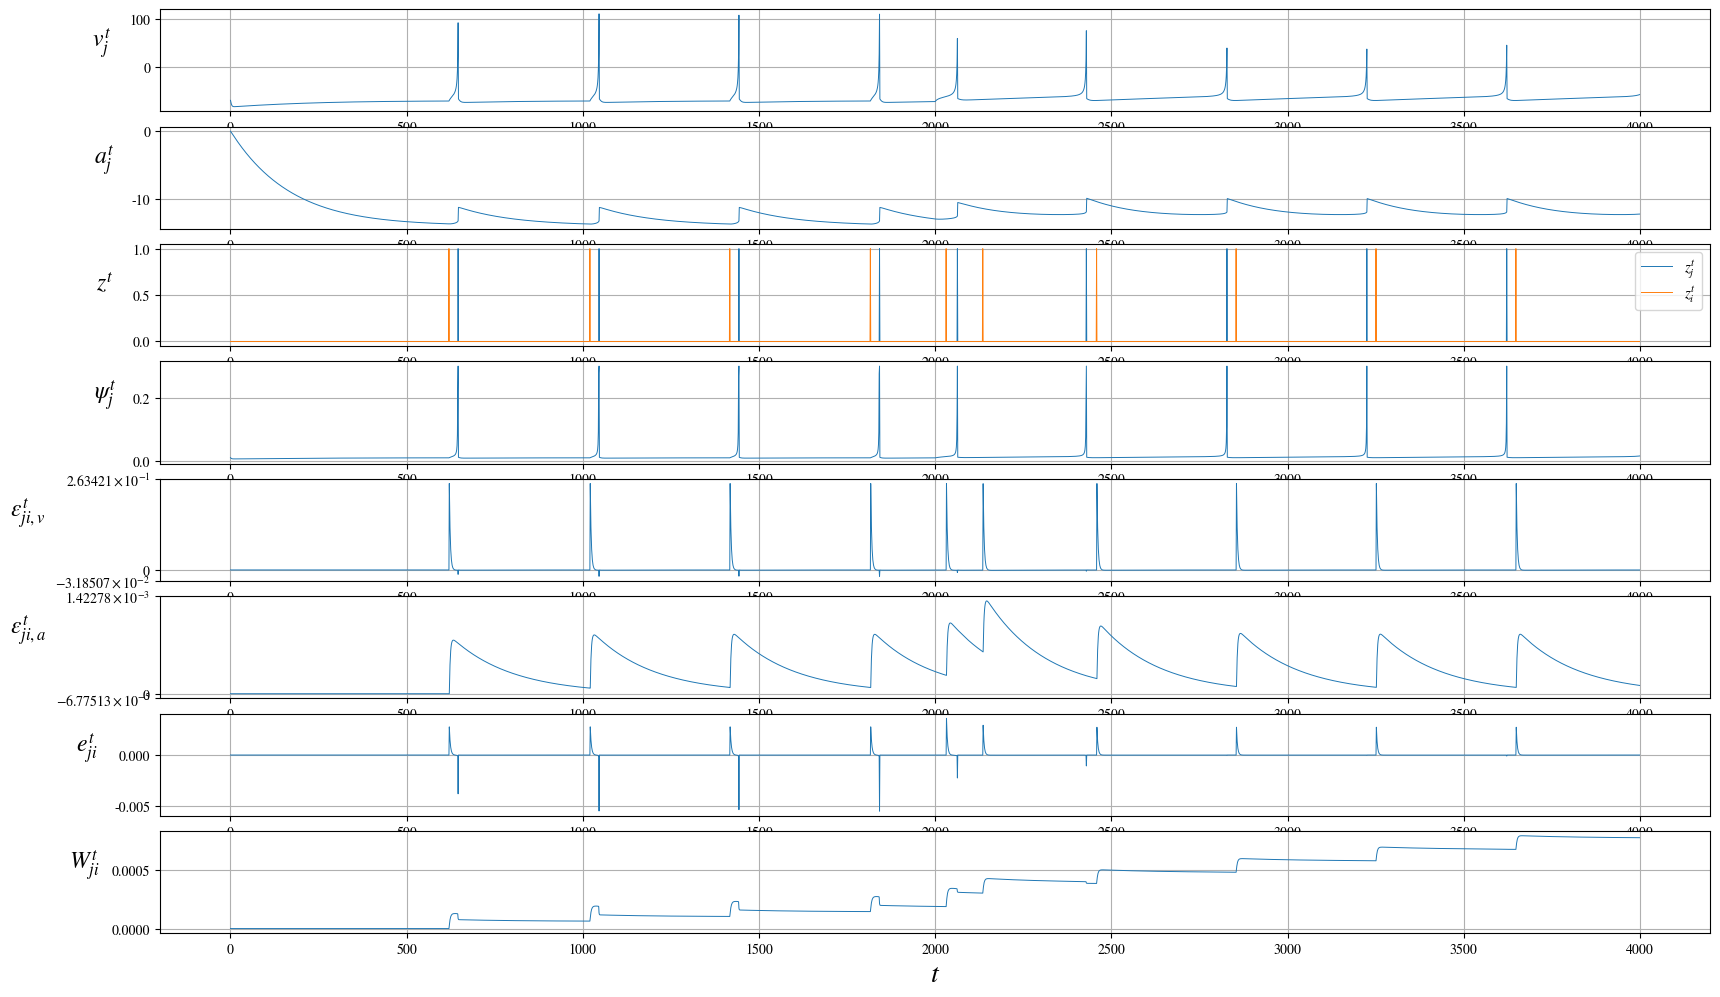

Write Python code to recreate this figure. (Note: this script raises an exception after producing the figure.)
import numpy as np
import matplotlib.pyplot as plt

from matplotlib import rcParams as rc
rc['mathtext.fontset'] = 'stix'
rc['font.family'] = 'STIXGeneral'

np.random.seed(1)

gamma = 0.3
A = 4
B = 6
r = 0

thr = 30

reset = -65

dt = 0.25

mode = 'onoff'
# FloatType a = 0.02,
# FloatType b = 0.2,
# FloatType c = -65,
# FloatType d = 8,

nsteps = int(1000 / dt)
kappa = 0.9 * dt

allvars_n = ["I", "V", "Vt", "At", 'dvdv', 'dvdu', 'dudv', 'dudu', "A", "H", "Z"]
allvars_w = ["VV", "VA", "ET", "ETbar", "DW", 'W']
allvars_t = ["TZ"]
plotvars = ["V", "A", "Z", "H", 'VV', "VA", 'ET', 'W']

M = {}

for var in allvars_n:
    M[var] = np.zeros(shape=(nsteps, 2))
M['V'] = np.ones_like(M['V']) * -65

for var in allvars_w:
    M[var] = np.zeros(shape=(nsteps,))

for var in allvars_t:
    M[var] = np.zeros(shape=(2,))

i = 0
j = 1
for t in range(nsteps):
    if mode == 'onoff':
        if t > nsteps * 0.5:
            # pass
            M["I"][t, j] = A + np.random.random()*r
            if M["TZ"][i] < M["TZ"][j]:
                M["I"][t, i] = (B + np.random.random()*r)# * (t - M["TZ"][j])
        else:
            # pass
            M["I"][t, i] = A + np.random.random()*r
            if M["TZ"][j] < M["TZ"][i]:
                M["I"][t, j] = (B + np.random.random()*r)# * (t - M["TZ"][i])
    elif mode == 'cont':
        M['I'][t, i] = np.random.random() * r
        M['I'][t, j] = np.random.random() * r

    a = 0.02
    b = 0.2
    correct = False
    # Default: follow voltage and self
    # If blue spike: pure VA
    # If orng spike: +1
                 # * (1 + (5 + 0.08 * M['V'][t-1, j]) * dt) * M['VV'][t-1] \
                 # * (2.75 + 0.04 * M['V'][t-1, j]) * M['VV'][t-1] \
    M['VV'][t] = (1 - M['Z'][t-1, j]) \
                 * (0.7 + 1 * max(0, M['V'][t-1, j])) * M['VV'][t-1] \
                 - dt * M['VA'][t-1] \
                 + dt * M['Z'][t-1, i]
    # Default: follow VV
    # If blue spike: decay
    M['VA'][t] = (1 - M['Z'][t-1, j]) * dt * a * b * M['VV'][t-1] \
                 + (1 - dt * a) * M['VA'][t-1]

    if correct:
        M['VA'][t] = np.clip(M['VA'][t], -0.005, 0.005)
        M['VV'][t] = np.clip(M['VV'][t], -3., 3.)


    M['Vt'][t] = M['V'][t-1] - (M['V'][t-1] + 65) * M['Z'][t-1]
    M['At'][t] = M['A'][t-1] + 2 * M['Z'][t-1]
    M['V'][t] = M['Vt'][t] + dt * (0.04 * M['Vt'][t] ** 2 + 5 * M['Vt'][t] + 140 - M['At'][t] + M['I'][t])
    M['A'][t] = M['At'][t] + dt * (0.004 * M['Vt'][t] - 0.02 * M['At'][t])
    M['Z'][t] = np.where(M['V'][t] >= 30, 1, 0)


    M['TZ'] = np.where(M['Z'][t] == 1, t, M['TZ'])
    M['H'][t] = gamma * np.exp((np.clip(M['V'][t], None, 30) - 30) / 30)
    M['ET'][t] = M['H'][t, j] * M['VV'][t]

    M['ETbar'][t] = kappa * M['ETbar'][t-1] + M['ET'][t]
    M['DW'][t] = 0.01 * M['ETbar'][t]
    M['W'][t] = M['W'][t-1] + M['DW'][t]

fig = plt.figure(constrained_layout=False, figsize=(20, 12))
gsc = fig.add_gridspec(nrows=len(plotvars),
                       ncols=1,
                       hspace=0.15,
                       wspace=0.5)
axs = []

lookup = {
    "V":     "$v^t_j$",
    "dvdv":  "$dvdv$",
    "dvdu":  "$dvdu$",
    "dudv":  "$dudv$",
    "dudu":  "$dudu$",
    "A":     "$a^t_j$",
    "At":     "$\\tilde{{a}}^t_j$",
    "Vt":     "$\\tilde{{v}}^t_j$",
    "Z":     "$z^t$",
    "I":     "$I^t$",
    "ET":    "$e_{{ji}}^t$",
    "ETbar": "$\\bar{{e}}_{{ji}}^t$",
    "VV":    "$\\epsilon_{{ji, v}}^t$",
    "VV1":   "$\\epsilon1_{{ji, v}}^t$",
    "VV2":   "$\\epsilon2_{{ji, v}}^t$",
    "VV3":   "$\\epsilon3_{{ji, v}}^t$",
    "VA":   "$\\epsilon_{{ji, a}}^t$",
    "VA1":   "$\\epsilon1_{{ji, a}}^t$",
    "VA2":   "$\\epsilon2_{{ji, a}}^t$",
    "H":     "$\\psi_j^t$",
    "DW":    "$\\Delta W_{{ji}}^t$",
    "W":    "$W_{{ji}}^t$",
}

for var in plotvars:
    axs.append(fig.add_subplot(gsc[len(axs), :]))
    arr = M[var] if var not in ['H', 'V', 'A'] else M[var][:, 1]
    if var in ['Z', 'I']:
        arr = np.flip(arr, axis=1)
        axs[-1].plot(arr[:, 0], linewidth=0.7, label='$z^t_j$')
        axs[-1].plot(arr[:, 1], linewidth=0.7, label='$z^t_i$')
        plt.legend(fontsize=11, labelspacing=0.2)
    else:
        axs[-1].plot(arr, linewidth=0.7)
    if var in ['VV', 'VA']:
        axs[-1].set_yscale('symlog')
    axs[-1].grid()

    axs[-1].set_ylabel(lookup[var],
                       rotation=0,
                       fontsize=17,
                       labelpad=20)

    axs[-1].set_xlabel("$t$", fontsize=20)

plt.savefig(f"../vis/demo_izh{'_corrected' if correct else ''}.pdf",
            bbox_inches='tight')

plt.close()
